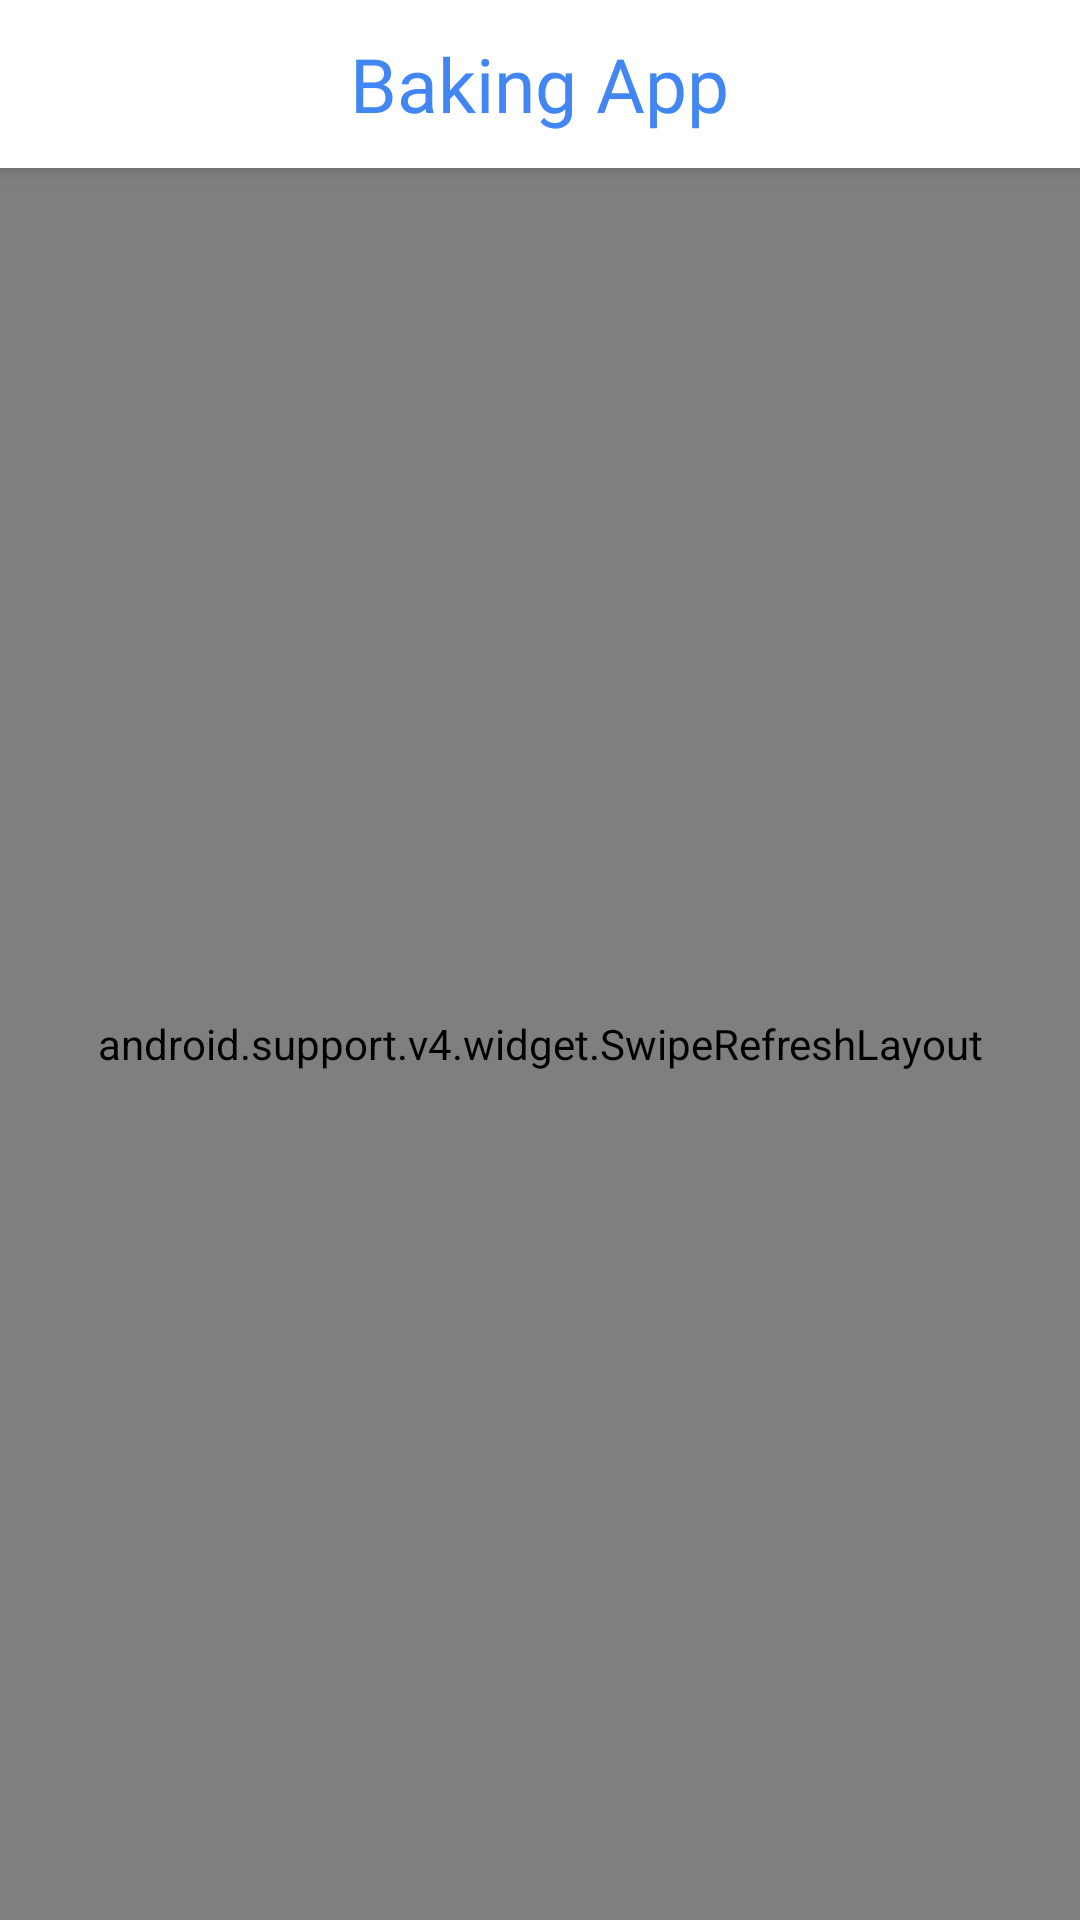

Write the Android layout XML for this screen, with the resource values it uses.
<!-- AndroidManifest.xml: activity theme AppTheme.NoActionBar -->
<!-- res/layout/activity_recipe_list.xml -->
<?xml version="1.0" encoding="utf-8"?>
<android.support.design.widget.CoordinatorLayout xmlns:android="http://schemas.android.com/apk/res/android"
    xmlns:app="http://schemas.android.com/apk/res-auto"
    xmlns:tools="http://schemas.android.com/tools"
    android:layout_width="match_parent"
    android:layout_height="match_parent"
    tools:context="com.mohan.bakingapp.ui.RecipeListActivity">

    <android.support.design.widget.AppBarLayout
        android:layout_width="match_parent"
        android:layout_height="wrap_content"
        android:theme="@style/AppTheme.AppBarOverlay">

        <RelativeLayout
            android:layout_width="match_parent"
            android:layout_height="wrap_content">

            <android.support.v7.widget.Toolbar
                android:id="@+id/toolbar"
                android:layout_width="match_parent"
                android:layout_height="?attr/actionBarSize"
                android:background="?attr/colorPrimary"
                app:title=" " />

            <TextView
                android:id="@+id/textView"
                android:layout_width="wrap_content"
                android:layout_height="wrap_content"
                android:layout_centerInParent="true"
                android:fontFamily="@font/google_sans_bold"
                android:text="@string/app_name"
                android:textColor="?attr/colorAccent"
                android:textSize="25sp" />
        </RelativeLayout>

    </android.support.design.widget.AppBarLayout>

    <include layout="@layout/content_recipe_list" />


</android.support.design.widget.CoordinatorLayout>
<!-- res/layout/content_recipe_list.xml (included above) -->
<?xml version="1.0" encoding="utf-8"?>
<LinearLayout xmlns:android="http://schemas.android.com/apk/res/android"
    xmlns:app="http://schemas.android.com/apk/res-auto"
    xmlns:tools="http://schemas.android.com/tools"
    android:layout_width="match_parent"
    android:layout_height="match_parent"
    android:background="@color/white"
    android:orientation="vertical"
    app:layout_behavior="@string/appbar_scrolling_view_behavior"
    tools:context="com.mohan.bakingapp.ui.RecipeListActivity"
    tools:showIn="@layout/activity_recipe_list">

    <android.support.v4.widget.SwipeRefreshLayout
        android:id="@+id/swipe"
        android:layout_width="match_parent"
        android:layout_height="match_parent">

        <android.support.v7.widget.RecyclerView
            android:id="@+id/recycler"
            android:layout_width="match_parent"
            android:layout_height="match_parent" />

    </android.support.v4.widget.SwipeRefreshLayout>


</LinearLayout>
<!-- resources referenced by this layout -->
<resources>
  <color name="white">#FFFFFF</color>
  <string name="app_name">Baking App</string>
  <style name="AppTheme.AppBarOverlay" parent="ThemeOverlay.AppCompat.Dark.ActionBar" />
  <style name="AppTheme.NoActionBar">
          <item name="windowActionBar">false</item>
          <item name="windowNoTitle">true</item>
      </style>
</resources>
